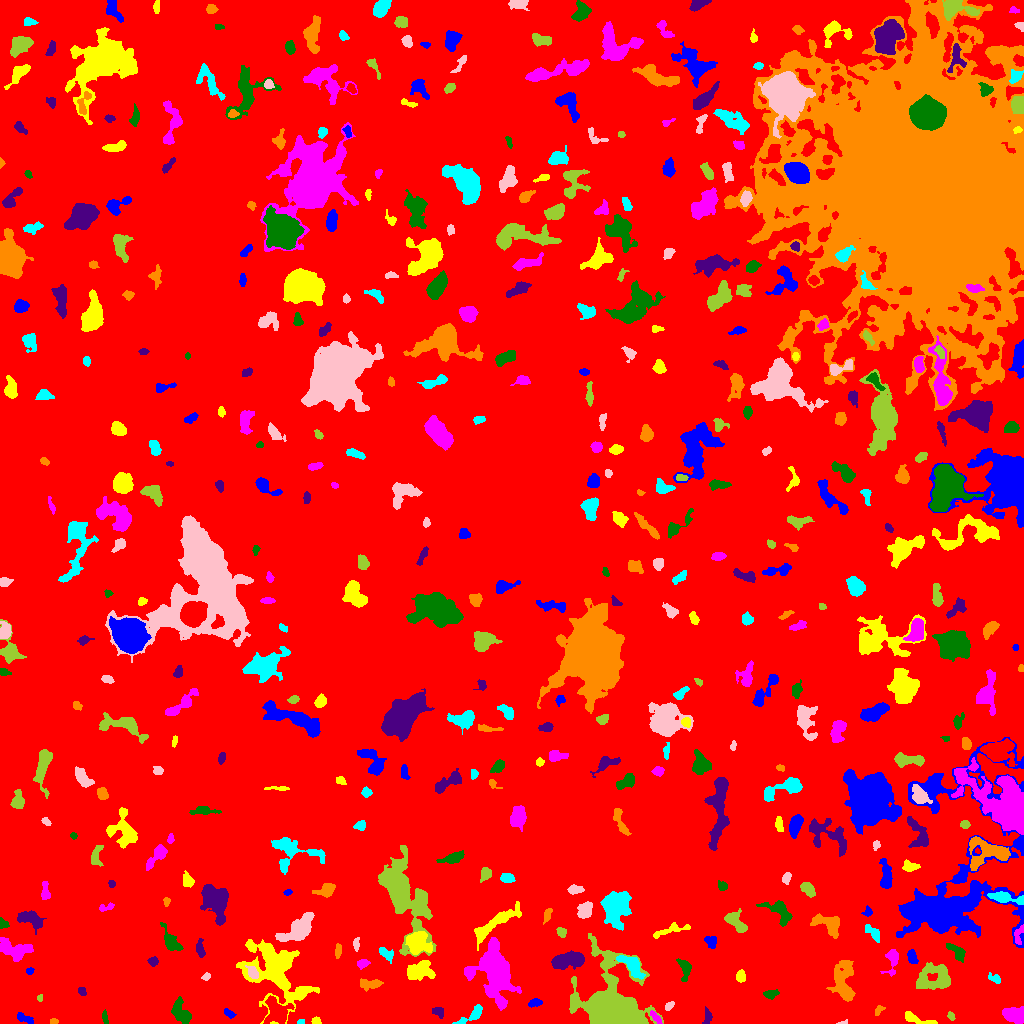

The data file committed next to this chart (first rows):
ID, X, Y, A, B, theta, total_flux, mu_max, mu_median, mu_mean, R_fwhm, R_e, R10, R90, x_start, x_end, y_start, y_end, area, greylevel
0, 508.7, 497.1, 304.7, 283.1, -1.265, 2121211, 25.0, 2.0, 2.609, 11.44, 238.3, 90.63, 385.7, 0, 1023, 0, 1023, 812945, 2.609
1, 24.87, 4.862, 5.043, 1.814, -0.4173, 275.0, 4.0, 2.0, 2.165, 5.293, 3.568, 1.382, 5.528, 17, 33, 0, 11, 127, 8.165
2, 315.9, 2.591, 2.199, 1.738, -0.05892, 181.0, 5.0, 3.0, 2.873, 3.523, 2.523, 0.9772, 3.785, 311, 321, 0, 7, 63, 9.873
3, 1014, 8.245, 5.211, 3.251, -0.3733, 2147, 17.0, 7.0, 6.904, 5.698, 5.171, 2.034, 8.215, 1002, 1023, 0, 17, 311, 12.9
4, 104.7, 5.833, 3.268, 1.285, -1.419, 162.0, 6.0, 2.0, 2.25, 3.038, 2.585, 0.9772, 3.989, 102, 108, 0, 14, 72, 8.25
5, 707.6, 6.482, 3.912, 1.967, 1.473, 199.0, 4.0, 2.0, 1.877, 4.442, 3.241, 1.128, 5.171, 702, 712, 0, 17, 106, 7.877
6, 53.48, 2.173, 1.708, 1.398, -0.0449, 75.0, 3.0, 2.0, 1.596, 2.764, 1.954, 0.7979, 3.141, 50, 58, 0, 5, 47, 8.596
7, 300.4, 1.333, 1.916, 1.227, 0.05635, 93.0, 5.0, 2.0, 2.514, 2.394, 1.871, 0.5642, 2.877, 297, 304, 0, 4, 37, 9.514
8, 842.3, 0.5, 2.605, 0.6242, 0.1139, 54.0, 5.0, 1.0, 1.588, 1.693, 1.382, 0.5642, 2.394, 836, 847, 0, 4, 34, 8.588
9, 951.2, 6.619, 2.063, 1.573, -0.9287, 97.0, 4.0, 1.0, 1.672, 2.985, 2.185, 0.7979, 3.613, 947, 955, 3, 12, 58, 9.672
10, 973.5, 4.652, 2.112, 1.635, -1.261, 207.0, 7.0, 3.0, 3.45, 2.821, 2.257, 0.7979, 3.7, 970, 977, 0, 9, 60, 9.45
11, 228.4, 10.52, 3.197, 1.591, -0.6367, 176.0, 4.0, 2.0, 2.173, 4.184, 2.821, 1.128, 4.334, 224, 236, 5, 15, 81, 8.173
12, 919.2, 3.486, 9.776, 1.944, -0.2447, 457.0, 6.0, 2.0, 2.38, 4.983, 4.222, 1.493, 6.604, 905, 937, 0, 12, 192, 8.38
13, 655.5, 6.21, 3.811, 1.408, -0.8261, 167.0, 5.0, 2.0, 1.758, 2.706, 2.821, 0.9772, 4.549, 650, 662, 0, 13, 95, 10.76
14, 180.6, 10.61, 6.716, 3.682, -0.9388, 906.0, 7.0, 3.0, 2.867, 5.557, 5.499, 2.111, 8.795, 171, 191, 0, 27, 316, 8.867
15, 438.6, 11.56, 3.127, 2.22, -0.4158, 250.0, 4.0, 2.0, 2.358, 5.015, 3.192, 1.382, 4.853, 432, 443, 5, 16, 106, 8.358
16, 878.3, 13.31, 2.657, 1.645, 1.033, 163.0, 6.0, 2.0, 2.264, 2.985, 2.394, 0.7979, 3.949, 875, 885, 8, 18, 72, 8.264
17, 472, 8.248, 8.642, 2.437, 0.5845, 479.0, 5.0, 2.0, 2.27, 5.441, 4.442, 1.871, 6.747, 452, 482, 0, 19, 211, 9.27
18, 669.2, 17.5, 2.64, 1.606, 0.8235, 214.0, 6.0, 3.0, 3.014, 3.7, 2.646, 0.9772, 4.068, 665, 674, 13, 22, 71, 9.014
19, 39.9, 25.57, 1.77, 1.324, 1.511, 120.0, 7.0, 2.5, 3.0, 2.034, 1.784, 0.5642, 3.038, 37, 42, 22, 29, 40, 9.0
20, 416.5, 26.66, 3.199, 2.862, 1.145, 839.0, 11.0, 5.0, 5.344, 4.754, 3.909, 1.596, 6.103, 410, 423, 19, 35, 157, 11.34
21, 534.7, 20.78, 3.207, 1.816, 0.1948, 246.0, 5.0, 2.0, 2.436, 3.909, 3.09, 1.262, 4.853, 528, 542, 16, 25, 101, 8.436
22, 274.6, 52.03, 18.89, 12.63, -0.8694, 9956, 14.0, 4.0, 4.902, 12.64, 13.68, 5.14, 22.05, 236, 319, 0, 84, 2031, 9.902
23, 494.2, 55.11, 12.44, 7.84, -1.297, 10899, 35.0, 4.0, 6.964, 7.485, 8.938, 3.241, 17.33, 464, 521, 13, 86, 1565, 12.96
24, 770.8, 29.42, 3.594, 2.002, 0.1415, 303.0, 6.0, 2.0, 2.612, 3.949, 3.241, 1.262, 5.202, 763, 779, 24, 34, 116, 10.61
25, 82.02, 31.83, 2.385, 1.854, -1.043, 129.0, 4.0, 2.0, 1.925, 3.613, 2.523, 0.9772, 4.068, 78, 86, 28, 36, 67, 7.925
26, 369.7, 39.34, 5.886, 2.365, 0.0348, 473.0, 6.0, 2.0, 2.426, 5.47, 4.406, 1.693, 6.676, 360, 383, 32, 45, 195, 8.426
27, 994.6, 45.0, 3.441, 1.821, -0.5023, 243.0, 5.0, 2.0, 2.505, 3.868, 3.038, 1.128, 4.687, 988, 1000, 40, 51, 97, 8.505
28, 206.2, 46.23, 1.92, 1.497, 0.4044, 98.0, 4.0, 1.0, 1.661, 3.038, 2.034, 0.7979, 3.385, 201, 210, 43, 51, 59, 9.661
29, 934.8, 44.61, 9.405, 6.321, 0.1285, 2525, 13.0, 4.0, 3.879, 4.787, 7.858, 2.764, 12.55, 916, 950, 34, 61, 651, 9.879
30, 1019, 54.51, 3.099, 2.32, 1.238, 312.0, 5.0, 3.0, 2.557, 4.549, 3.385, 1.382, 5.171, 1012, 1023, 48, 61, 122, 8.557
31, 29.77, 52.57, 2.049, 1.553, 0.4234, 115.0, 4.0, 2.0, 2.212, 3.385, 2.257, 0.7979, 3.478, 26, 34, 49, 56, 52, 8.212
32, 740.5, 46.91, 2.675, 2.012, 1.404, 261.0, 6.0, 2.0, 2.417, 4.068, 2.985, 1.128, 4.549, 736, 745, 41, 54, 108, 9.417
33, 892.4, 64.6, 6.536, 3.007, 1.422, 815.0, 9.0, 3.0, 3.688, 4.652, 4.334, 1.693, 7.159, 880, 898, 47, 74, 221, 10.69
34, 684.6, 55.86, 5.407, 2.77, -1.342, 552.0, 7.0, 2.0, 2.831, 4.297, 4.107, 1.596, 6.723, 676, 691, 42, 65, 195, 8.831
35, 567.2, 62.76, 8.245, 3.376, 0.1601, 2253, 13.0, 5.0, 4.877, 6.408, 6.408, 2.459, 10.12, 551, 584, 54, 73, 462, 10.88
36, 843.1, 41.51, 10.3, 5.061, -1.542, 2029, 11.0, 3.0, 3.195, 5.202, 7.181, 2.523, 11.89, 826, 855, 22, 63, 635, 9.195
37, 631.1, 58.96, 6.903, 3.11, -0.691, 1146, 10.0, 3.0, 3.494, 5.836, 5.078, 1.954, 8.215, 616, 645, 44, 68, 328, 12.49
38, 253, 50.52, 3.506, 2.111, -0.9574, 453.0, 9.0, 3.0, 3.624, 3.192, 3.338, 1.262, 5.441, 245, 258, 45, 58, 125, 16.62
39, 613.6, 14.4, 16.58, 13.05, -0.9302, 44670, 71.0, 7.0, 15.7, 11.34, 12.03, 4.583, 23.02, 569, 663, 0, 90, 2845, 19.7
40, 70.67, 54.03, 4.042, 2.801, 0.4598, 1058, 12.0, 5.0, 4.967, 5.382, 4.26, 1.693, 6.699, 62, 82, 47, 62, 213, 10.97
41, 912.3, 65.99, 3.63, 2.116, -1.274, 359.0, 6.0, 3.0, 2.849, 4.82, 3.478, 1.382, 5.382, 907, 918, 60, 74, 126, 10.85
42, 418.2, 52.85, 6.61, 4.299, 0.2245, 1728, 10.0, 4.0, 4.164, 7.548, 6.206, 2.394, 9.723, 407, 435, 43, 63, 415, 12.16
43, 362.1, 59.81, 2.962, 2.096, 0.2236, 289.0, 6.0, 3.0, 2.919, 4.334, 3.141, 1.262, 4.853, 357, 370, 54, 64, 99, 9.919
44, 956.6, 71.56, 5.895, 2.676, -0.768, 487.0, 5.0, 3.0, 2.497, 5.67, 4.478, 1.693, 6.723, 946, 965, 61, 80, 195, 8.497
45, 153.2, 62.19, 2.407, 2.094, 0.1381, 194.0, 5.0, 2.0, 2.256, 3.338, 2.821, 1.128, 4.514, 147, 158, 57, 67, 86, 8.256
46, 337.8, 73.07, 3.778, 1.494, 1.484, 211.0, 4.0, 3.0, 2.371, 4.514, 3.09, 1.262, 4.478, 335, 341, 65, 80, 89, 8.371
47, 385.4, 70.12, 4.398, 2.323, -0.676, 309.0, 6.0, 2.0, 2.161, 3.827, 3.523, 1.262, 5.836, 379, 393, 60, 76, 143, 8.161
48, 356, 79.25, 3.126, 1.248, 1.557, 187.0, 6.0, 2.0, 2.429, 3.241, 2.394, 0.9772, 3.909, 353, 359, 72, 86, 77, 10.43
49, 401.5, 130.3, 19.82, 8.036, -1.172, 20542, 35.0, 6.0, 9.89, 11.14, 11.17, 4.478, 21.48, 378, 436, 67, 178, 2077, 13.89
50, 121.5, 68.76, 5.084, 2.176, -0.8883, 428.0, 5.0, 2.0, 2.563, 5.046, 3.909, 1.596, 6.155, 108, 129, 61, 77, 167, 8.563
51, 710.6, 81.84, 3.367, 2.571, -0.9421, 290.0, 5.0, 2.0, 2.248, 4.146, 3.656, 1.382, 5.557, 704, 716, 75, 87, 129, 8.248
52, 417.4, 80.51, 5.001, 4.812, -0.5516, 3406, 24.0, 6.0, 7.552, 5.836, 5.67, 2.185, 9.739, 405, 432, 69, 92, 451, 15.55
53, 14.86, 73.67, 8.341, 4.114, -0.2326, 1582, 10.0, 3.0, 3.547, 6.652, 6.18, 2.257, 10.12, 0, 33, 62, 86, 446, 9.547
54, 170.9, 82.1, 7.197, 3.039, -1.004, 1074, 8.0, 4.0, 3.993, 6.794, 5.262, 2.111, 8.156, 160, 183, 73, 101, 269, 8.993
55, 199.9, 74.09, 4.076, 1.901, -1.408, 250.0, 6.0, 2.0, 1.923, 3.656, 3.29, 1.128, 5.323, 196, 205, 66, 85, 130, 9.923
56, 829.8, 99.5, 6.665, 4.234, -0.4282, 1485, 12.0, 3.0, 3.918, 5.412, 5.232, 1.954, 8.849, 810, 839, 85, 110, 379, 10.92
57, 872.5, 91.25, 5.919, 2.171, -0.7619, 318.0, 6.0, 2.0, 1.988, 4.068, 3.827, 1.382, 6.206, 865, 879, 81, 99, 160, 7.987
58, 297.7, 94.06, 10.3, 4.436, 0.6359, 2856, 12.0, 4.0, 4.882, 7.797, 7.527, 2.821, 11.99, 275, 314, 82, 111, 585, 9.882
59, 561.4, 91.41, 2.589, 2.168, -0.7892, 343.0, 7.0, 4.0, 3.854, 3.909, 3.038, 1.262, 4.652, 556, 566, 86, 96, 89, 8.854
... 441 more rows
